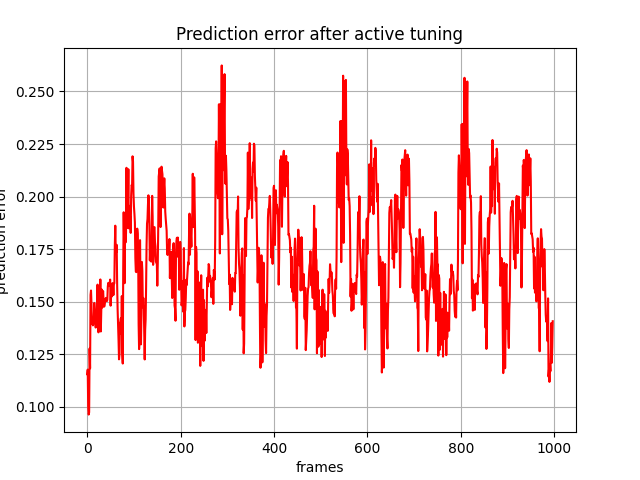

The file beside this chart, header and first rows:
, 0
0, 0.1155
1, 0.1177
2, 0.09982
3, 0.09636
4, 0.09745
5, 0.1278
6, 0.1183
7, 0.1533
8, 0.1553
9, 0.1489
10, 0.1395
11, 0.1418
12, 0.1388
13, 0.1391
14, 0.142
15, 0.1494
16, 0.1466
17, 0.1431
18, 0.1377
19, 0.1399
20, 0.1399
21, 0.1489
22, 0.1581
23, 0.14
24, 0.1354
25, 0.152
26, 0.1426
27, 0.1458
28, 0.1606
29, 0.1359
30, 0.1461
31, 0.1558
32, 0.1472
33, 0.1542
34, 0.1551
35, 0.15
36, 0.1477
37, 0.148
38, 0.1497
39, 0.1514
40, 0.1518
41, 0.1514
42, 0.1503
43, 0.151
44, 0.1573
45, 0.159
46, 0.1575
47, 0.1576
48, 0.1587
49, 0.1605
50, 0.1481
51, 0.1564
52, 0.1524
53, 0.1556
54, 0.1589
55, 0.1571
56, 0.1532
57, 0.1582
58, 0.1589
59, 0.1767
... 938 more rows
